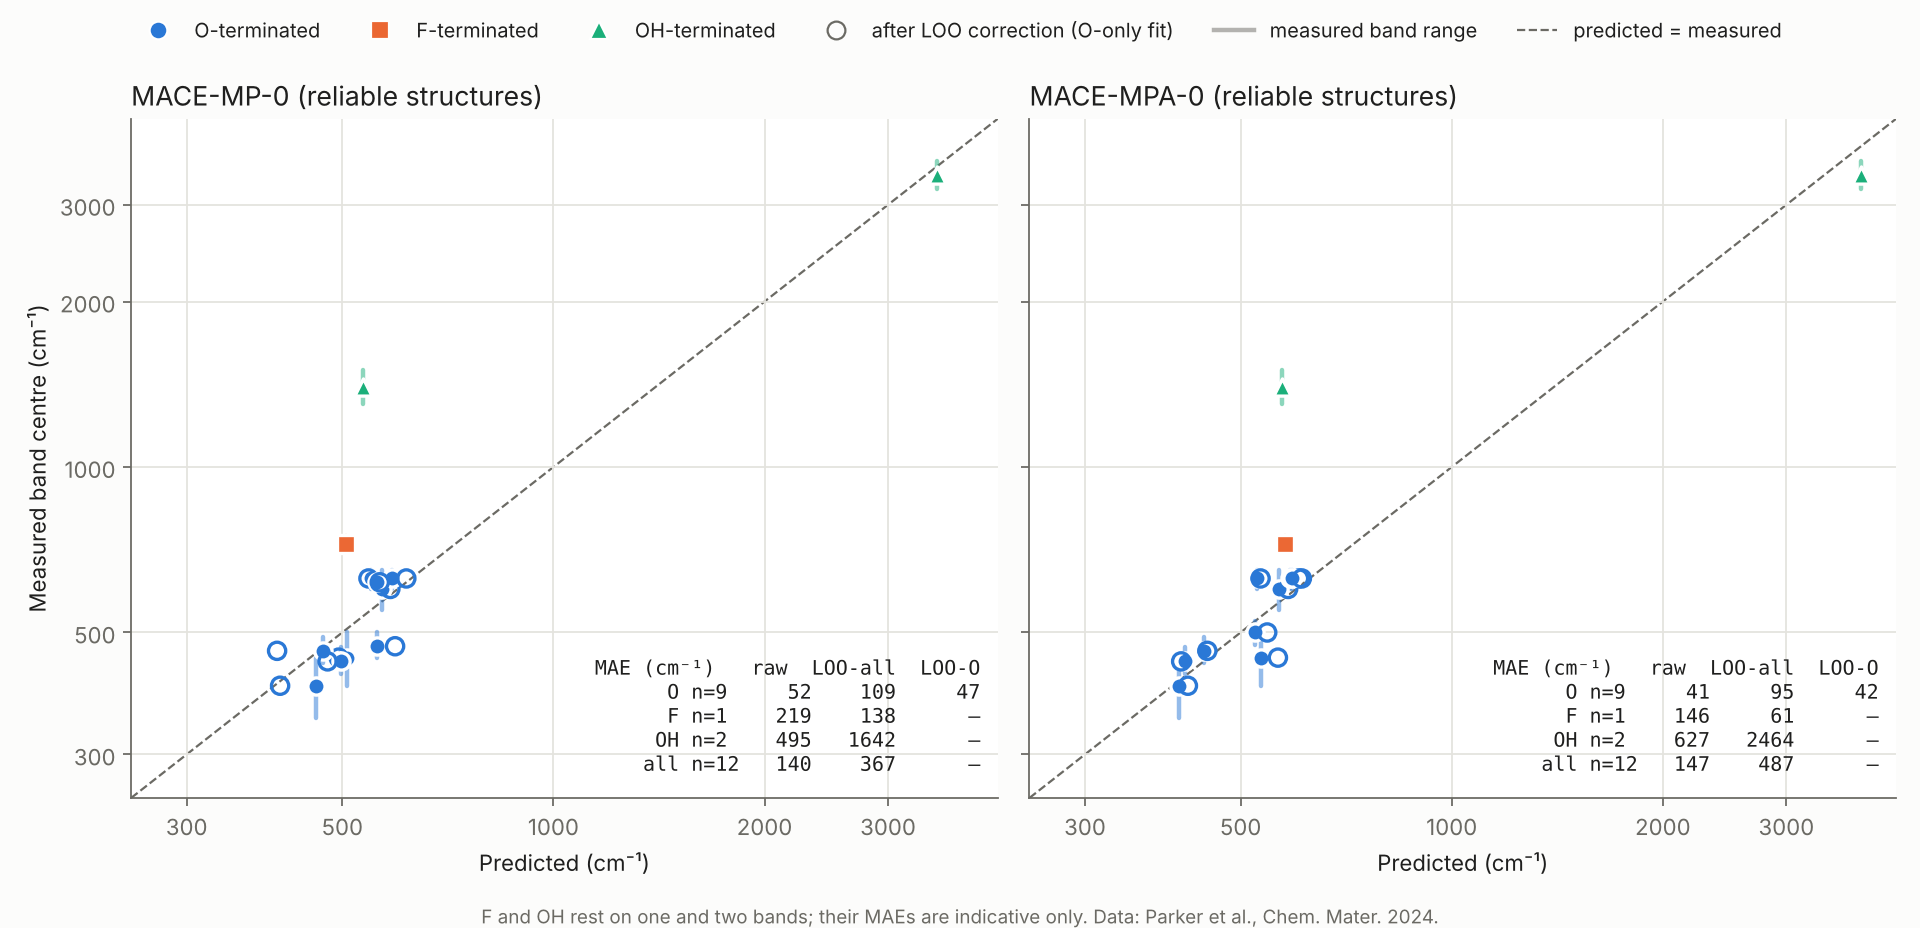

The file beside this chart, header and first rows:
set, mxene, bond, vibration, measured_irrep, measured_cm1, band_low_cm1, band_high_cm1, confidence, source, structure, termination, matched_irrep, predicted_cm1, error_cm1, loo_corrected_cm1, loo_error_cm1, loo_o_corrected_cm1, loo_o_error_cm1, status, note
MACE-MP-0, Ti3C2Tx, O-H, stretching, Eu, 3400, 3200, 3600, table, Parker et al. Chem. Mater. 2024 Fig. 3b, Ti3C2OH2, OH, A2u, 3525, 125.5, 5834, 2434, , , matched, O-H stretch of terminal OH is out-of-pla…
MACE-MP-0, Ti3C2Tx, C-H, stretching, Eu, 2900, 2800, 3000, table, Parker et al. Chem. Mater. 2024 Fig. 3b, , , , , , , , , , excluded: adsorbate band, no counterpart…, 
MACE-MP-0, Ti3C2Tx, C=O, stretching, Eu, 1725, 1700, 1750, table, Parker et al. Chem. Mater. 2024 Fig. 3b, , , , , , , , , , excluded: adsorbate band, no counterpart…, 
MACE-MP-0, Ti3C2Tx, C-O, stretching, Eu, 1625, 1550, 1700, table, Parker et al. Chem. Mater. 2024 Fig. 3b, , , , , , , , , , excluded: adsorbate band, no counterpart…, 
MACE-MP-0, Ti3C2Tx, C-H, bending, A2u, 1450, 1400, 1500, table, Parker et al. Chem. Mater. 2024 Fig. 3b, , , , , , , , , , excluded: adsorbate band, no counterpart…, 
MACE-MP-0, Ti3C2Tx, O-H, bending, A2u, 1400, 1300, 1500, table, Parker et al. Chem. Mater. 2024 Fig. 3b, Ti3C2OH2, OH, A2u, 534.9, -865.1, 550.2, -849.8, , , matched, 
MACE-MP-0, Ti3C2Tx, C-F, stretching, Eu, 1200, 1000, 1400, table, Parker et al. Chem. Mater. 2024 Fig. 3b, , , , , , , , , , excluded: no C-F bond in the F-terminate…, 
MACE-MP-0, Ti3C2Tx, Ti-F, bending, A2u, 725.0, 700, 750, table, Parker et al. Chem. Mater. 2024 Fig. 3b, Ti3C2F2, F, A2u, 505.8, -219.2, 587.2, -137.8, , , matched, 
MACE-MP-0, Ti3C2Tx, Ti-O, bending, A2u, 600.0, 550, 650, table, Parker et al. Chem. Mater. 2024 Fig. 3b, Ti3C2O2, O, A2u, 568.8, -31.2, 664.2, 64.2, 585.5, -14.5, matched, 
MACE-MP-0, Ti3C2Tx, C-C, bending, A2u, 450.0, 400, 500, table, Parker et al. Chem. Mater. 2024 Fig. 3b, Ti3C2O2, O, A2u, 508.3, 58.3, 617.7, 167.7, 494.0, 44.0, matched, 
MACE-MP-0, Ti3C2Tx, Ti-C, stretching, Eu, 400.0, 350, 450, table, Parker et al. Chem. Mater. 2024 Fig. 3b, Ti3C2O2, O, Eu, 458, 58.0, 572.0, 172.0, 407.7, 7.7, matched, 
MACE-MP-0, Ti3CNTx, Ti-O, bending, A2u, 627.0, 600, 650, readoff ±25, Parker et al. Chem. Mater. 2024 SI stack…, Ti3CNO2, O, A1, 587.9, -39.1, 681.0, 54.0, 617.0, -10.0, matched, C3v: A2u -> A1
MACE-MP-0, Ti3CNTx, C-C / Ti-C, bending, A2u, 463.0, 440, 490, readoff ±25, Parker et al. Chem. Mater. 2024 SI stack…, Ti3CNO2, O, A1, 468.8, 5.8, 576.3, 113.3, 403.7, -59.3, matched, C3v: A2u -> A1
MACE-MP-0, Ti2CTx, Ti-O, bending, A2u, 627.0, 600, 650, readoff ±25, Parker et al. Chem. Mater. 2024 SI stack…, Ti2CO2, , A2u, , , , , , , excluded: Ti2CO2 not reliable in MACE-MP…, 
MACE-MP-0, Ti2CTx, C-C / Ti-C, bending, A2u, 500.0, 475, 525, readoff ±25, Parker et al. Chem. Mater. 2024 SI stack…, Ti2CO2, , A2u, , , , , , , excluded: Ti2CO2 not reliable in MACE-MP…, 
MACE-MP-0, Nb2CTx, Nb-O, bending, A2u, 627.0, 600, 650, readoff ±25, Parker et al. Chem. Mater. 2024 SI stack…, Nb2CO2, O, A2u, 549.3, -77.7, 641.6, 14.6, 544.9, -82.1, matched, 
MACE-MP-0, Nb2CTx, C-C / Nb-C, bending, A2u, 443.0, 420, 470, readoff ±25, Parker et al. Chem. Mater. 2024 SI stack…, Nb2CO2, O, A2u, 498, 55.0, 608.0, 165.0, 476.5, 33.5, matched, 
MACE-MP-0, Mo2CTx, Mo-O, bending, A2u, 632.0, 605, 655, readoff ±25, Parker et al. Chem. Mater. 2024 SI stack…, Mo2CO2, , A2u, , , , , , , excluded: Mo2CO2 not reliable in MACE-MP…, 
MACE-MP-0, Mo2CTx, C-C / Mo-C, bending, A2u, 453.0, 430, 480, readoff ±25, Parker et al. Chem. Mater. 2024 SI stack…, Mo2CO2, , A2u, , , , , , , excluded: Mo2CO2 not reliable in MACE-MP…, 
MACE-MP-0, V2CTx, V-O, bending, A2u, 617.0, 590, 640, readoff ±25, Parker et al. Chem. Mater. 2024 SI stack…, V2CO2, O, A2u, 560.2, -56.8, 653.8, 36.8, 565.5, -51.5, matched, 
MACE-MP-0, V2CTx, C-C / V-C, bending, A2u, 472.0, 450, 500, readoff ±25, Parker et al. Chem. Mater. 2024 SI stack…, V2CO2, O, A2u, 560.2, 88.2, 667.9, 195.9, 594.7, 122.7, matched, 
MACE-MP-0, Mo2TiC2Tx, Ti-O / Mo-O, bending, A2u, 622.0, 595, 645, readoff ±25, Parker et al. Chem. Mater. 2024 SI stack…, , , , , , , , , , excluded: MXene not modelled, 
MACE-MP-0, Mo2TiC2Tx, C-C / Mo-C, bending, A2u, 467.0, 445, 495, readoff ±25, Parker et al. Chem. Mater. 2024 SI stack…, , , , , , , , , , excluded: MXene not modelled, 
MACE-MP-0, Mo2Ti2C3Tx, Ti-O / Mo-O, bending, A2u, 617.0, 590, 640, readoff ±25, Parker et al. Chem. Mater. 2024 SI stack…, , , , , , , , , , excluded: MXene not modelled, 
MACE-MP-0, Mo2Ti2C3Tx, C-C / Mo-C, bending, A2u, 482.0, 460, 510, readoff ±25, Parker et al. Chem. Mater. 2024 SI stack…, , , , , , , , , , excluded: MXene not modelled, 
MACE-MP-0, Mo4VC4Tx, V-O / Mo-O, bending, A2u, 617.0, 590, 640, readoff ±25, Parker et al. Chem. Mater. 2024 SI stack…, , , , , , , , , , excluded: MXene not modelled, 
MACE-MP-0, Mo4VC4Tx, C-C / Mo-C, bending, A2u, 463.0, 440, 490, readoff ±25, Parker et al. Chem. Mater. 2024 SI stack…, , , , , , , , , , excluded: MXene not modelled, 
MACE-MP-0, Nb4C3Tx, Nb-O, bending, A2u, 612.0, 585, 635, readoff ±25, Parker et al. Chem. Mater. 2024 SI stack…, , , , , , , , , , excluded: MXene not modelled, 
MACE-MP-0, Nb4C3Tx, C-C / Nb-C, bending, A2u, 443.0, 420, 470, readoff ±25, Parker et al. Chem. Mater. 2024 SI stack…, , , , , , , , , , excluded: MXene not modelled, 
MACE-MP-0, V4C3Tx, V-O, bending, A2u, 598.0, 575, 625, readoff ±25, Parker et al. Chem. Mater. 2024 SI stack…, , , , , , , , , , excluded: MXene not modelled, 
MACE-MP-0, V4C3Tx, C-C / V-C, bending, A2u, 463.0, 440, 490, readoff ±25, Parker et al. Chem. Mater. 2024 SI stack…, , , , , , , , , , excluded: MXene not modelled, 
MACE-MP-0, Ta4C3Tx, Ta-O, bending, A2u, 593.0, 570, 620, readoff ±25, Parker et al. Chem. Mater. 2024 SI stack…, , , , , , , , , , excluded: MXene not modelled, 
MACE-MP-0, Ta4C3Tx, C-C / Ta-C, bending, A2u, 434.0, 410, 460, readoff ±25, Parker et al. Chem. Mater. 2024 SI stack…, , , , , , , , , , excluded: MXene not modelled, 
MACE-MPA-0, Ti3C2Tx, O-H, stretching, Eu, 3400, 3200, 3600, table, Parker et al. Chem. Mater. 2024 Fig. 3b, Ti3C2OH2, OH, A2u, 3827, 427.5, 7522, 4122, , , matched, O-H stretch of terminal OH is out-of-pla…
MACE-MPA-0, Ti3C2Tx, C-H, stretching, Eu, 2900, 2800, 3000, table, Parker et al. Chem. Mater. 2024 Fig. 3b, , , , , , , , , , excluded: adsorbate band, no counterpart…, 
MACE-MPA-0, Ti3C2Tx, C=O, stretching, Eu, 1725, 1700, 1750, table, Parker et al. Chem. Mater. 2024 Fig. 3b, , , , , , , , , , excluded: adsorbate band, no counterpart…, 
MACE-MPA-0, Ti3C2Tx, C-O, stretching, Eu, 1625, 1550, 1700, table, Parker et al. Chem. Mater. 2024 Fig. 3b, , , , , , , , , , excluded: adsorbate band, no counterpart…, 
MACE-MPA-0, Ti3C2Tx, C-H, bending, A2u, 1450, 1400, 1500, table, Parker et al. Chem. Mater. 2024 Fig. 3b, , , , , , , , , , excluded: adsorbate band, no counterpart…, 
MACE-MPA-0, Ti3C2Tx, O-H, bending, A2u, 1400, 1300, 1500, table, Parker et al. Chem. Mater. 2024 Fig. 3b, Ti3C2OH2, OH, A2u, 573.4, -826.6, 593.4, -806.6, , , matched, 
MACE-MPA-0, Ti3C2Tx, C-F, stretching, Eu, 1200, 1000, 1400, table, Parker et al. Chem. Mater. 2024 Fig. 3b, , , , , , , , , , excluded: no C-F bond in the F-terminate…, 
MACE-MPA-0, Ti3C2Tx, Ti-F, bending, A2u, 725.0, 700, 750, table, Parker et al. Chem. Mater. 2024 Fig. 3b, Ti3C2F2, F, A2u, 579, -146.0, 664.0, -61.0, , , matched, 
MACE-MPA-0, Ti3C2Tx, Ti-O, bending, A2u, 600.0, 550, 650, table, Parker et al. Chem. Mater. 2024 Fig. 3b, Ti3C2O2, O, A2u, 567.1, -32.9, 665.1, 65.1, 584.5, -15.5, matched, 
MACE-MPA-0, Ti3C2Tx, C-C, bending, A2u, 450.0, 400, 500, table, Parker et al. Chem. Mater. 2024 Fig. 3b, Ti3C2O2, O, A2u, 533.9, 83.9, 649.2, 199.2, 565.2, 115.2, matched, 
MACE-MPA-0, Ti3C2Tx, Ti-C, stretching, Eu, 400.0, 350, 450, table, Parker et al. Chem. Mater. 2024 Fig. 3b, Ti3C2O2, O, Eu, 408.1, 8.1, 538.4, 138.4, 420.6, 20.6, matched, 
MACE-MPA-0, Ti3CNTx, Ti-O, bending, A2u, 627.0, 600, 650, readoff ±25, Parker et al. Chem. Mater. 2024 SI stack…, Ti3CNO2, O, A1, 588.7, -38.3, 682.5, 55.5, 605.7, -21.3, matched, C3v: A2u -> A1
MACE-MPA-0, Ti3CNTx, C-C / Ti-C, bending, A2u, 463.0, 440, 490, readoff ±25, Parker et al. Chem. Mater. 2024 SI stack…, Ti3CNO2, O, A1, 443.3, -19.7, 564.3, 101.3, 448.3, -14.7, matched, C3v: A2u -> A1
MACE-MPA-0, Ti2CTx, Ti-O, bending, A2u, 627.0, 600, 650, readoff ±25, Parker et al. Chem. Mater. 2024 SI stack…, Ti2CO2, O, A2u, 592.8, -34.2, 686.2, 59.2, 611.4, -15.6, matched, 
MACE-MPA-0, Ti2CTx, C-C / Ti-C, bending, A2u, 500.0, 475, 525, readoff ±25, Parker et al. Chem. Mater. 2024 SI stack…, Ti2CO2, O, A2u, 524.2, 24.2, 635.4, 135.4, 545.7, 45.7, matched, 
MACE-MPA-0, Nb2CTx, Nb-O, bending, A2u, 627.0, 600, 650, readoff ±25, Parker et al. Chem. Mater. 2024 SI stack…, Nb2CO2, O, A2u, 528.3, -98.7, 626.5, -0.5, 533.9, -93.1, matched, 
MACE-MPA-0, Nb2CTx, C-C / Nb-C, bending, A2u, 443.0, 420, 470, readoff ±25, Parker et al. Chem. Mater. 2024 SI stack…, Nb2CO2, O, A2u, 416.2, -26.8, 541.3, 98.3, 411.4, -31.6, matched, 
MACE-MPA-0, Mo2CTx, Mo-O, bending, A2u, 632.0, 605, 655, readoff ±25, Parker et al. Chem. Mater. 2024 SI stack…, Mo2CO2, , A2u, , , , , , , excluded: Mo2CO2 not reliable in MACE-MP…, 
MACE-MPA-0, Mo2CTx, C-C / Mo-C, bending, A2u, 453.0, 430, 480, readoff ±25, Parker et al. Chem. Mater. 2024 SI stack…, Mo2CO2, , A2u, , , , , , , excluded: Mo2CO2 not reliable in MACE-MP…, 
MACE-MPA-0, V2CTx, V-O, bending, A2u, 617.0, 590, 640, readoff ±25, Parker et al. Chem. Mater. 2024 SI stack…, V2CO2, , A2u, , , , , , , excluded: V2CO2 not reliable in MACE-MPA…, 
MACE-MPA-0, V2CTx, C-C / V-C, bending, A2u, 472.0, 450, 500, readoff ±25, Parker et al. Chem. Mater. 2024 SI stack…, V2CO2, , A2u, , , , , , , excluded: V2CO2 not reliable in MACE-MPA…, 
MACE-MPA-0, Mo2TiC2Tx, Ti-O / Mo-O, bending, A2u, 622.0, 595, 645, readoff ±25, Parker et al. Chem. Mater. 2024 SI stack…, , , , , , , , , , excluded: MXene not modelled, 
MACE-MPA-0, Mo2TiC2Tx, C-C / Mo-C, bending, A2u, 467.0, 445, 495, readoff ±25, Parker et al. Chem. Mater. 2024 SI stack…, , , , , , , , , , excluded: MXene not modelled, 
MACE-MPA-0, Mo2Ti2C3Tx, Ti-O / Mo-O, bending, A2u, 617.0, 590, 640, readoff ±25, Parker et al. Chem. Mater. 2024 SI stack…, , , , , , , , , , excluded: MXene not modelled, 
MACE-MPA-0, Mo2Ti2C3Tx, C-C / Mo-C, bending, A2u, 482.0, 460, 510, readoff ±25, Parker et al. Chem. Mater. 2024 SI stack…, , , , , , , , , , excluded: MXene not modelled, 
MACE-MPA-0, Mo4VC4Tx, V-O / Mo-O, bending, A2u, 617.0, 590, 640, readoff ±25, Parker et al. Chem. Mater. 2024 SI stack…, , , , , , , , , , excluded: MXene not modelled, 
MACE-MPA-0, Mo4VC4Tx, C-C / Mo-C, bending, A2u, 463.0, 440, 490, readoff ±25, Parker et al. Chem. Mater. 2024 SI stack…, , , , , , , , , , excluded: MXene not modelled, 
... 6 more rows
